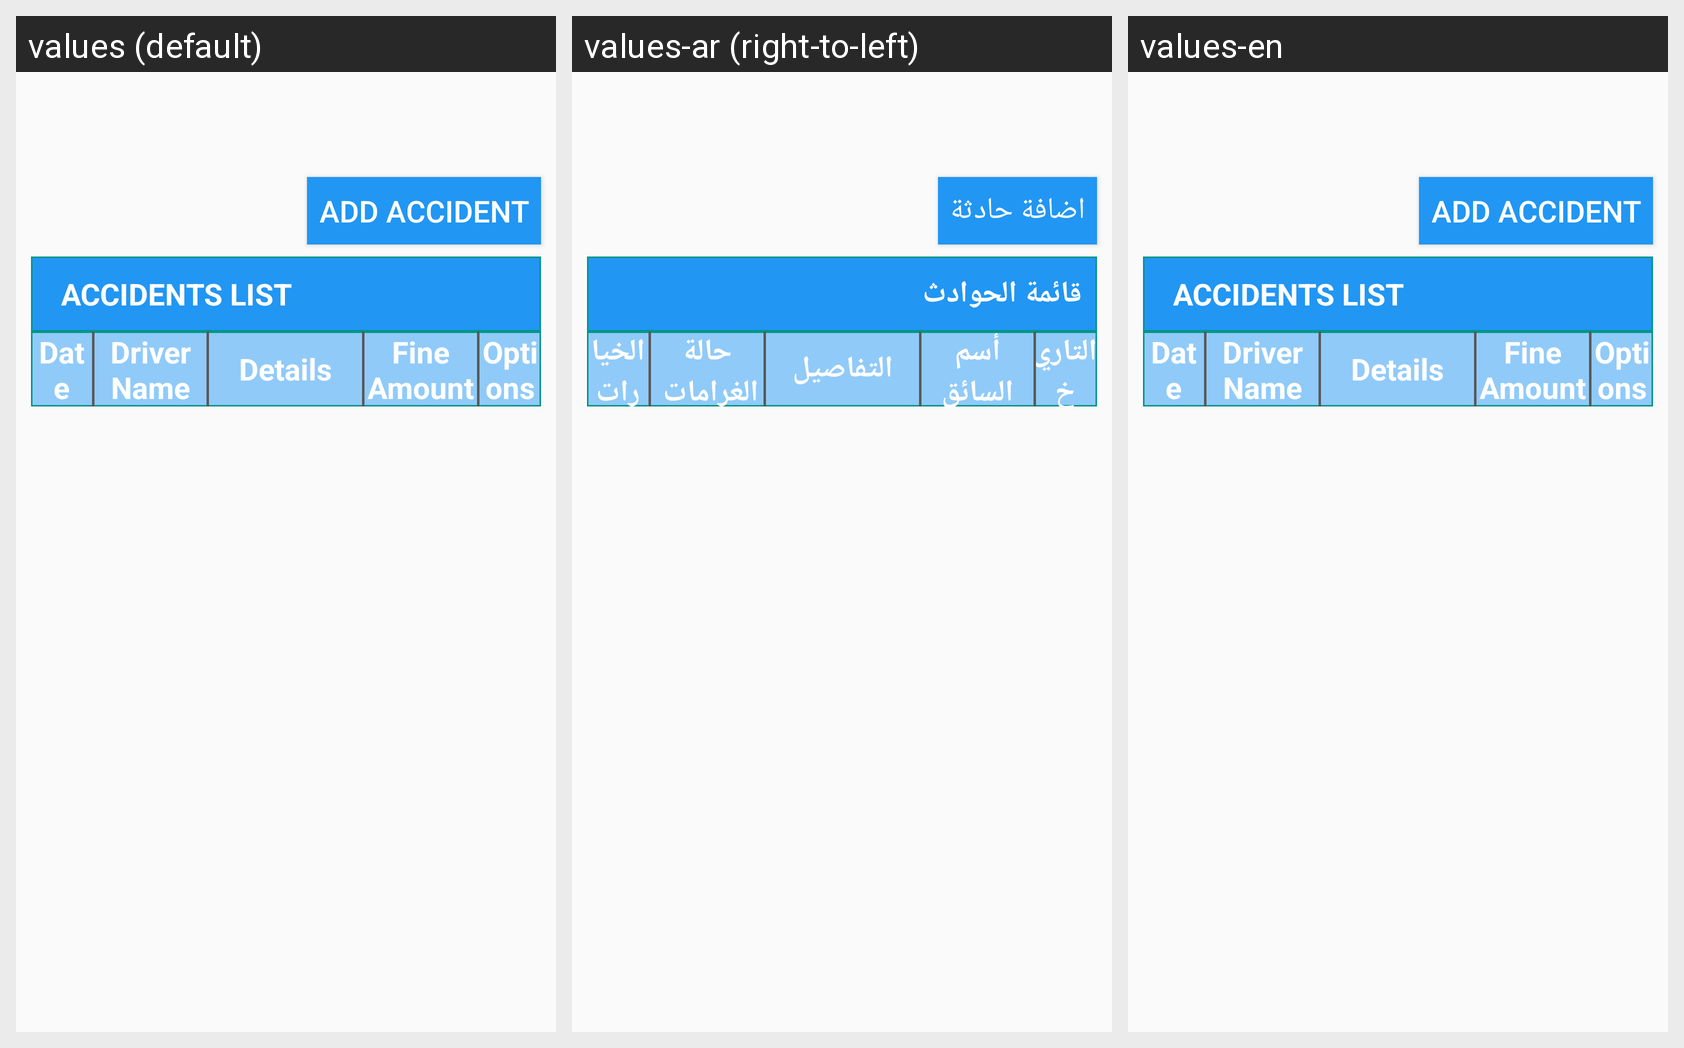

The same Android screen rendered under several of its app's locales, left to right. List the strings drawn on it with the default value and each locale's translation.
Android screen res/layout/content_accident__navigation.xml rendered under 3 locales, left to right: values (default), values-ar (right-to-left), values-en. Device: Nexus 5 (rendered at 1080×1920; each locale shown at half size, 540×960, under a caption strip naming it); theme AppTheme.
Strings drawn on this screen, with the default value and each locale's value (text and hints the layout hard-codes, and strings that could not be matched under every locale, appear in the picture but are not listed):

sb_add_accident
  values: ADD ACCIDENT
  values-ar: اضافة حادثة
  values-en: ADD ACCIDENT

stv_accidents_list
  values: ACCIDENTS LIST
  values-ar: قائمة الحوادث
  values-en: ACCIDENTS LIST

stv_date
  values: Date
  values-ar: التاريخ
  values-en: Date

stv_driver_name
  values: Driver Name
  values-ar: أسم السائق
  values-en: Driver Name

stv_details
  values: Details
  values-ar: التفاصيل
  values-en: Details

stv_fine_status
  values: Fine Amount-Status
  values-ar: حالة الغرامات 
  values-en: Fine Amount-Status

stv_options
  values: Options
  values-ar: الخيارات
  values-en: Options
